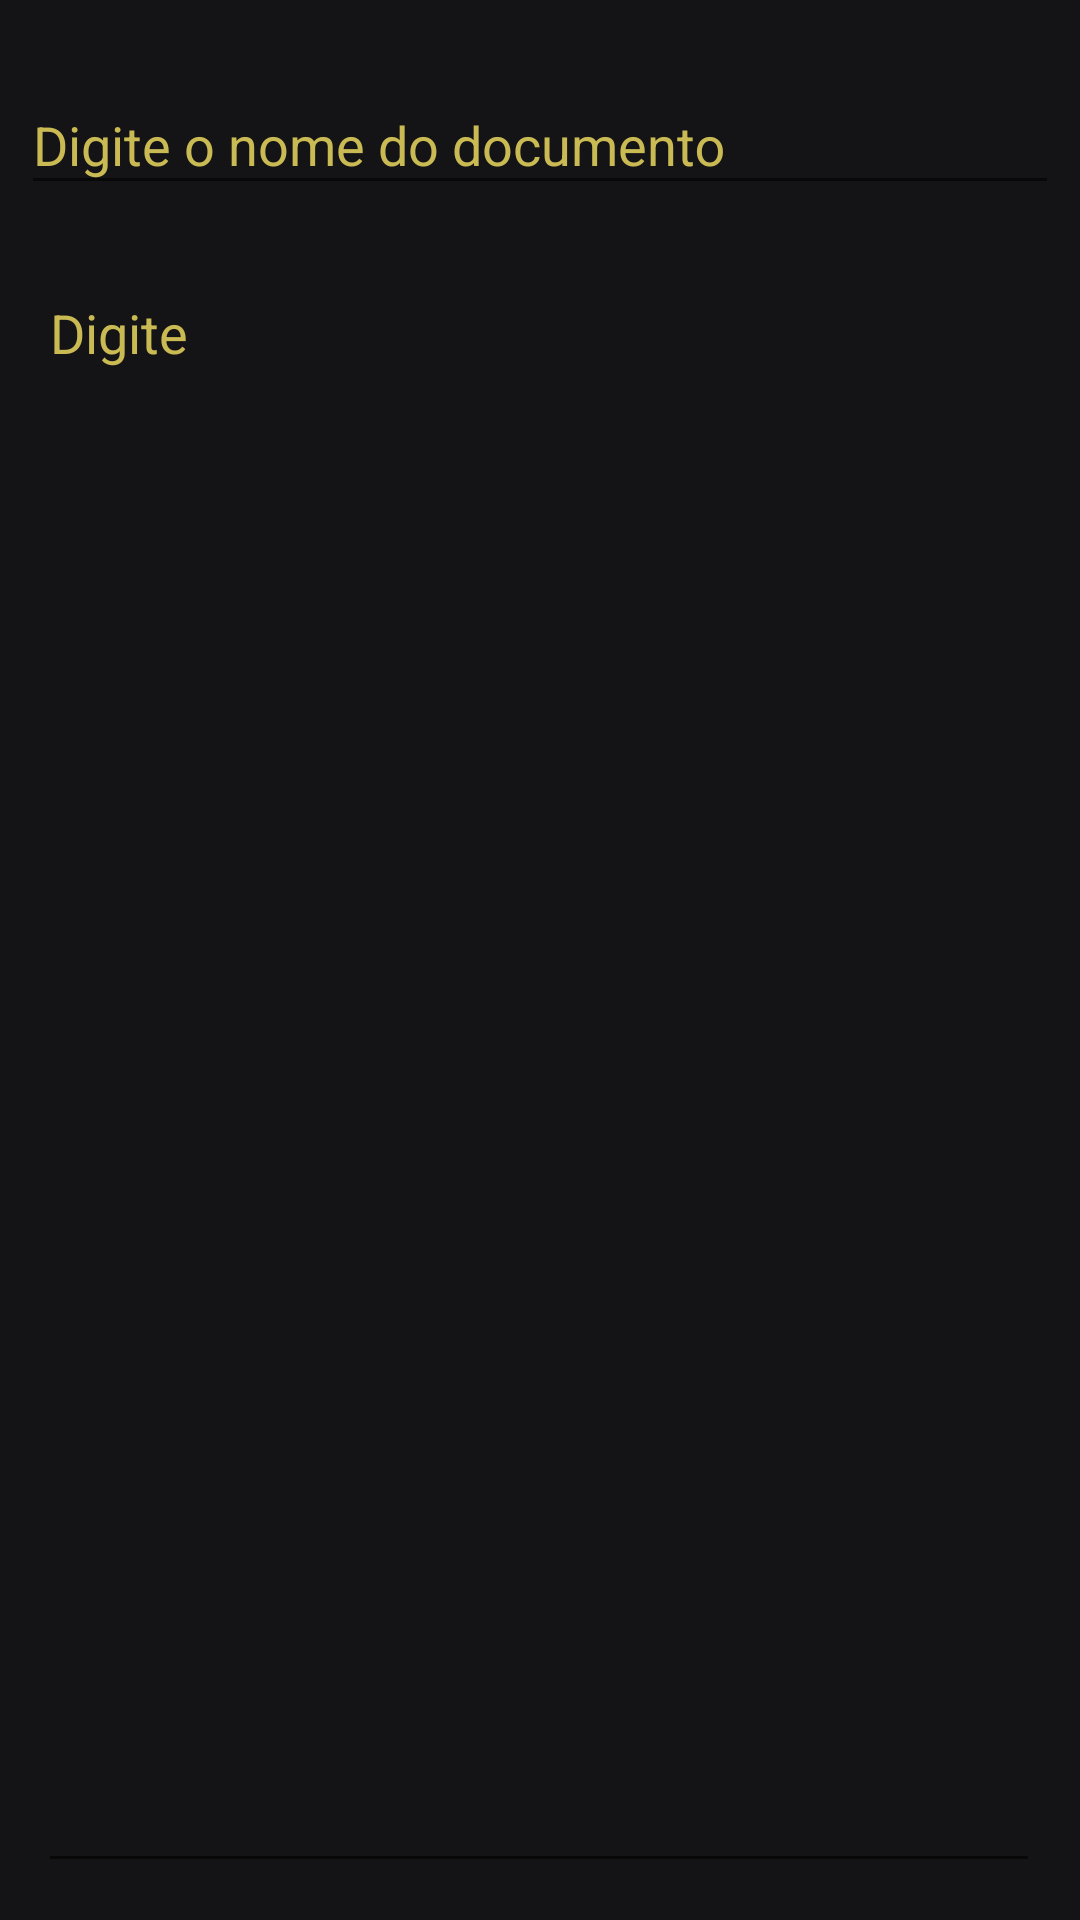

Write the Android layout XML for this screen, with the resource values it uses.
<!-- AndroidManifest.xml: application theme AppTheme -->
<!-- res/layout/activity_adicionar_documento.xml -->
<?xml version="1.0" encoding="utf-8"?>
<androidx.constraintlayout.widget.ConstraintLayout xmlns:android="http://schemas.android.com/apk/res/android"
    xmlns:app="http://schemas.android.com/apk/res-auto"
    xmlns:tools="http://schemas.android.com/tools"
    android:layout_width="match_parent"
    android:layout_height="match_parent"
    android:background="#141416"
    tools:context=".AdicionarDocumentoActivity">

    <com.google.android.material.textfield.TextInputLayout
        android:id="@+id/textInputLayout"
        android:layout_width="0dp"
        android:layout_height="wrap_content"
        android:layout_marginStart="7dp"
        android:layout_marginTop="16dp"
        android:layout_marginEnd="7dp"
        android:textColorHint="#caba54"
        app:layout_constraintEnd_toEndOf="parent"
        app:layout_constraintStart_toStartOf="parent"
        app:layout_constraintTop_toTopOf="parent">

        <com.google.android.material.textfield.TextInputEditText
            android:id="@+id/nomeDocumentoTextView"
            android:layout_width="match_parent"
            android:layout_height="wrap_content"
            android:hint="Digite o nome do documento"
            android:textColor="#caba54"
            android:textColorHint="#caba54" />
    </com.google.android.material.textfield.TextInputLayout>

    <EditText
        android:id="@+id/txtDocumento"
        android:layout_width="334dp"
        android:layout_height="539dp"
        android:layout_marginTop="16dp"
        android:ems="10"
        android:gravity="start|top"
        android:hint="Digite"
        android:inputType="textMultiLine"
        android:textColor="@color/colorPrimary"
        android:textColorHint="@color/colorPrimary"
        app:layout_constraintBottom_toBottomOf="parent"
        app:layout_constraintEnd_toEndOf="parent"
        app:layout_constraintHorizontal_bias="0.492"
        app:layout_constraintStart_toStartOf="parent"
        app:layout_constraintTop_toBottomOf="@+id/textInputLayout"
        app:layout_constraintVertical_bias="0.263"
        android:autofillHints="" />
</androidx.constraintlayout.widget.ConstraintLayout>
<!-- resources referenced by this layout -->
<resources>
  <color name="colorPrimary">#CABA54</color>
  <style name="AppTheme" parent="Theme.AppCompat.Light.DarkActionBar">
          <item name="colorPrimary">@color/colorPrimary</item>
          <item name="colorPrimaryDark">@color/colorPrimaryDark</item>
          <item name="colorAccent">@color/colorAccent</item>
          <item name="actionBarStyle">@style/Widget.AppTheme.ActionBar</item>
          <item name="actionBarTheme">@style/ThemeOverlay.AppTheme.ActionBar</item>
          <item name="actionBarPopupTheme">@style/ThemeOverlay.AppTheme.PopupMenu</item>
      </style>
  <color name="colorPrimaryDark">#141416</color>
  <color name="colorAccent">#CABA54</color>
  <style name="Widget.AppTheme.ActionBar" parent="Widget.AppCompat.ActionBar.Solid">
      </style>
  <style name="ThemeOverlay.AppTheme.ActionBar" parent="ThemeOverlay.AppCompat.Dark.ActionBar">
          <item name="android:textColorPrimary">@color/colorPrimaryDark</item>
      </style>
  <style name="ThemeOverlay.AppTheme.PopupMenu" parent="ThemeOverlay.AppCompat.Dark">
          <item name="android:textColorPrimary">@color/colorPrimaryDark</item>
      </style>
</resources>
